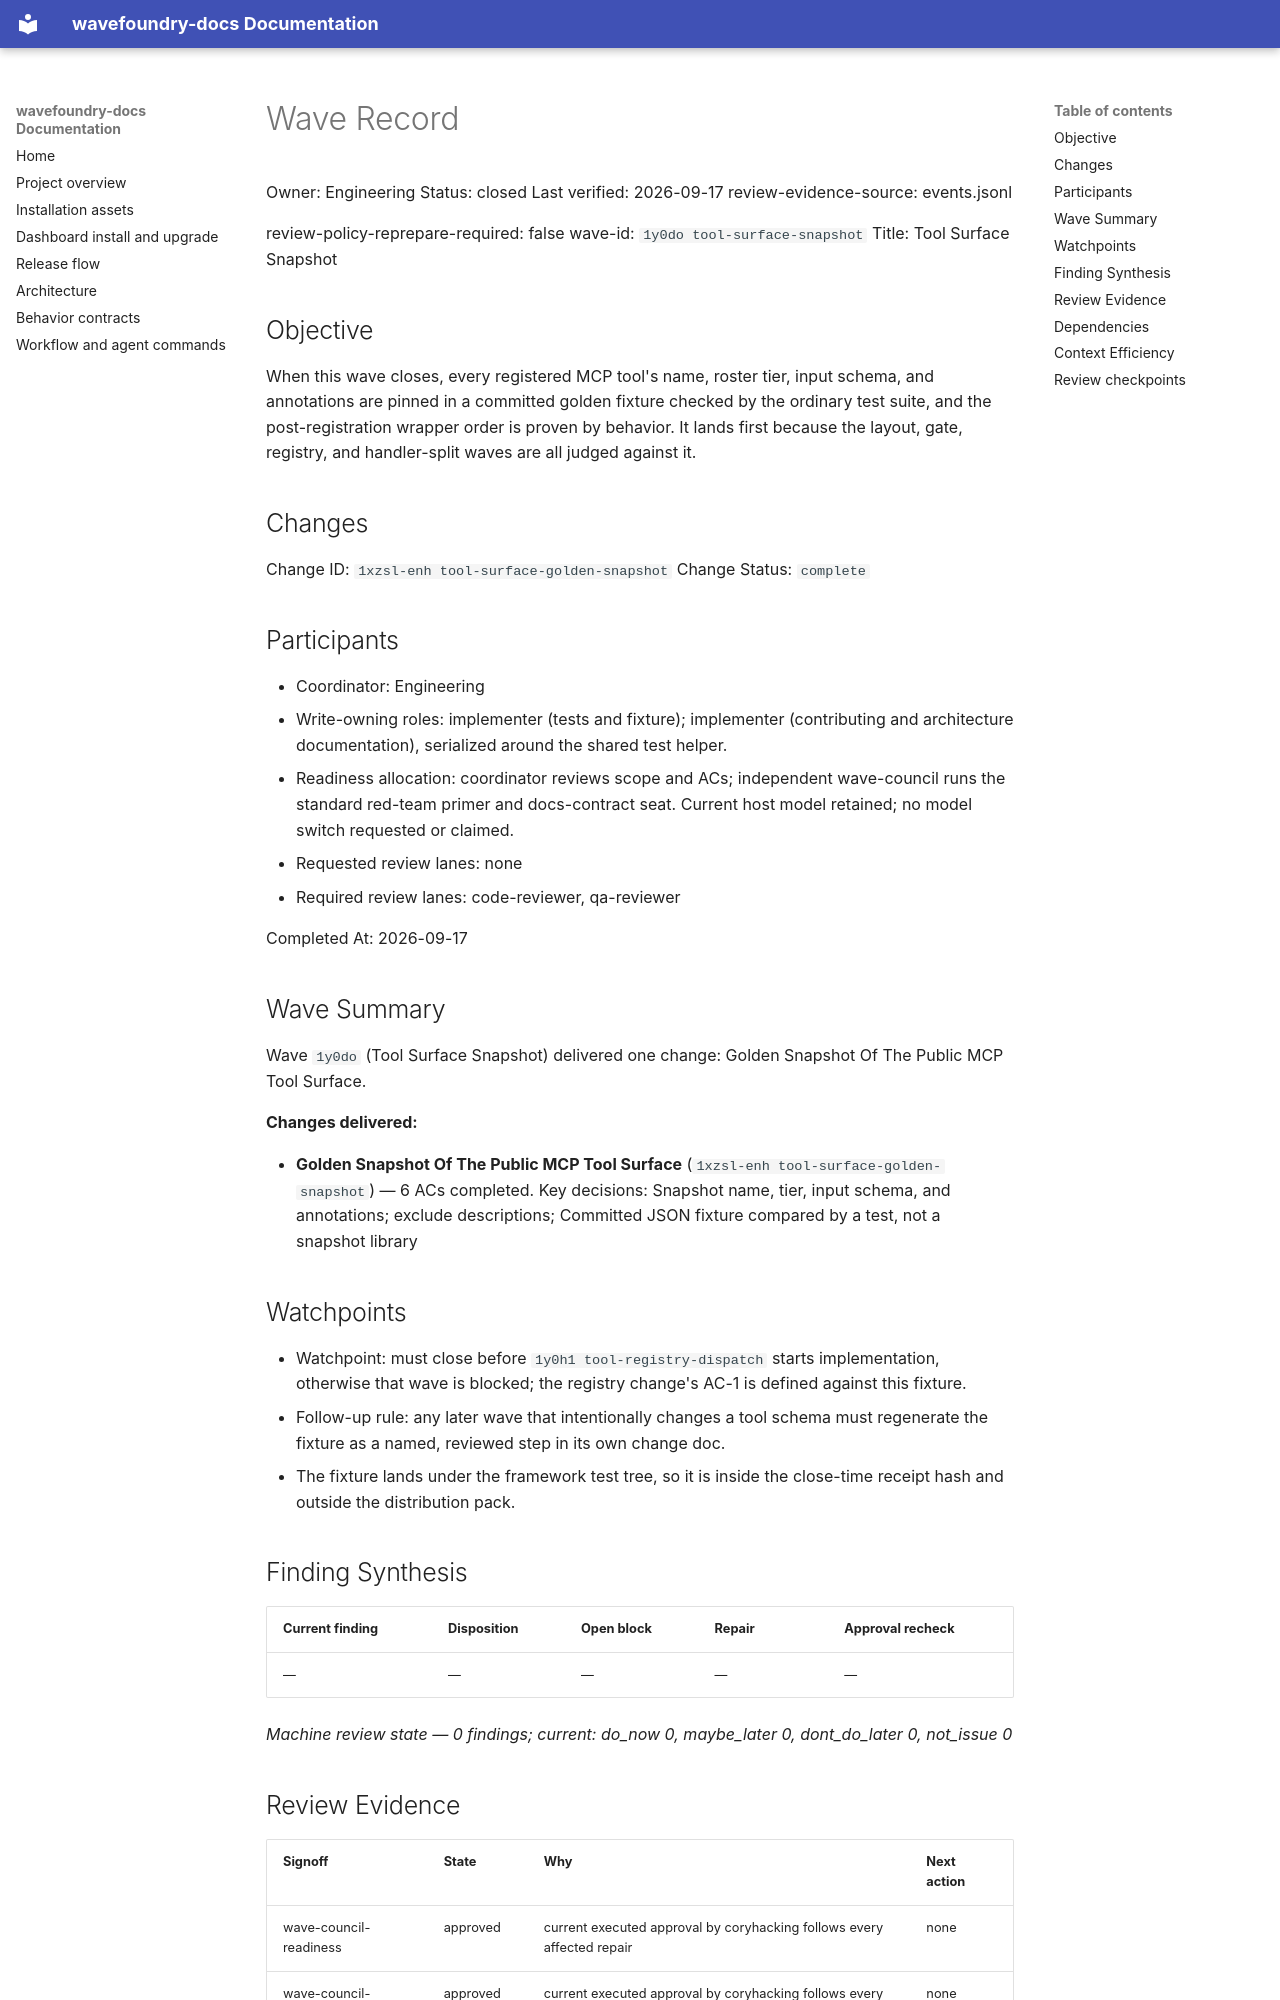

repository: coryhacking/wavefoundry · page: waves/1y0do tool-surface-snapshot/wave/index.html · generator: mkdocs

# Wave Record

Owner: Engineering
Status: closed
Last verified: 2026-09-17
review-evidence-source: events.jsonl

review-policy-reprepare-required: false
wave-id: `1y0do tool-surface-snapshot`
Title: Tool Surface Snapshot

## Objective

When this wave closes, every registered MCP tool's name, roster tier, input schema, and annotations are pinned in a committed golden fixture checked by the ordinary test suite, and the post-registration wrapper order is proven by behavior. It lands first because the layout, gate, registry, and handler-split waves are all judged against it.

## Changes

Change ID: `1xzsl-enh tool-surface-golden-snapshot`
Change Status: `complete`

## Participants

- Coordinator: Engineering
- Write-owning roles: implementer (tests and fixture); implementer (contributing and architecture documentation), serialized around the shared test helper.
- Readiness allocation: coordinator reviews scope and ACs; independent wave-council runs the standard red-team primer and docs-contract seat. Current host model retained; no model switch requested or claimed.
- Requested review lanes: none
- Required review lanes: code-reviewer, qa-reviewer

Completed At: 2026-09-17

## Wave Summary

Wave `1y0do` (Tool Surface Snapshot) delivered one change: Golden Snapshot Of The Public MCP Tool Surface.

**Changes delivered:**

- **Golden Snapshot Of The Public MCP Tool Surface** (`1xzsl-enh tool-surface-golden-snapshot`) — 6 ACs completed. Key decisions: Snapshot name, tier, input schema, and annotations; exclude descriptions; Committed JSON fixture compared by a test, not a snapshot library
## Watchpoints

- Watchpoint: must close before `1y0h1 tool-registry-dispatch` starts implementation, otherwise that wave is blocked; the registry change's AC-1 is defined against this fixture.
- Follow-up rule: any later wave that intentionally changes a tool schema must regenerate the fixture as a named, reviewed step in its own change doc.
- The fixture lands under the framework test tree, so it is inside the close-time receipt hash and outside the distribution pack.

## Finding Synthesis

<!-- wave:finding-synthesis begin -->
| Current finding | Disposition | Open block | Repair | Approval recheck |
| --- | --- | --- | --- | --- |
| — | — | — | — | — |

*Machine review state — 0 findings; current: do_now 0, maybe_later 0, dont_do_later 0, not_issue 0*
<!-- wave:finding-synthesis end -->

## Review Evidence

<!-- wave:review-status begin -->
| Signoff | State | Why | Next action |
| --- | --- | --- | --- |
| wave-council-readiness | approved | current executed approval by coryhacking follows every affected repair | none |
| wave-council-delivery | approved | current executed approval by coryhacking follows every affected repair | none |
| code-reviewer | approved | current executed approval by coryhacking follows every affected repair | none |
| qa-reviewer | approved | current executed approval by coryhacking follows every affected repair | none |
| operator-signoff | approved | current executed approval by coryhacking follows every affected repair | none |
<!-- wave:review-status end -->

- operator-signoff: <approved when operator confirms closure>

## Dependencies

- No external wave dependencies.
